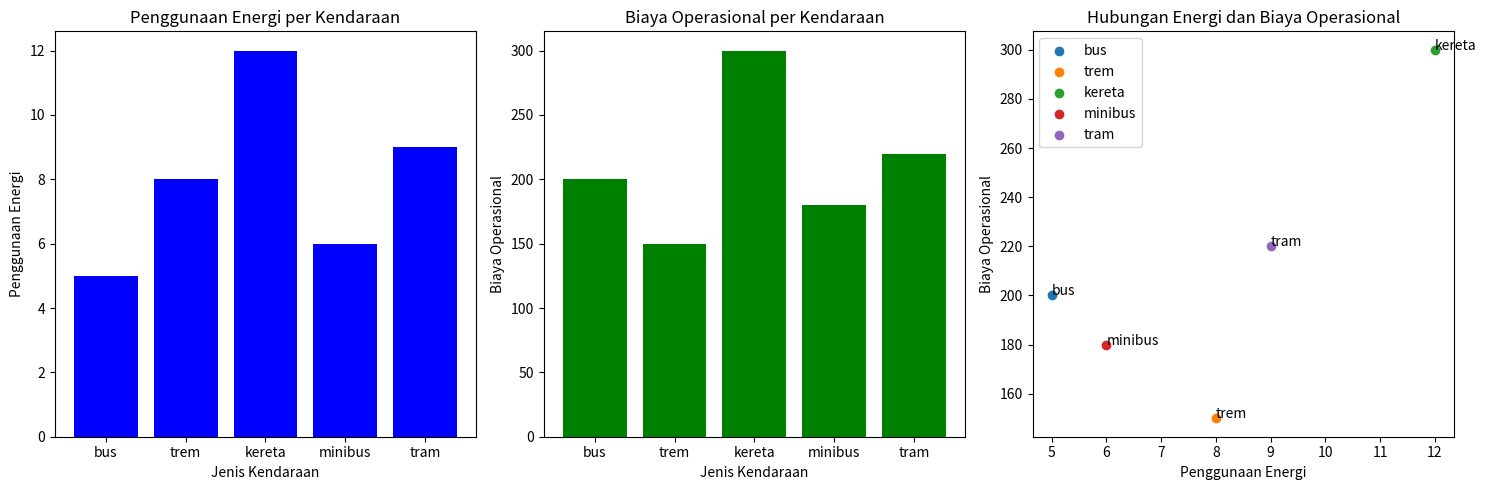

Generate this figure with matplotlib:
import matplotlib.pyplot as plt

data = [
    ('bus', 5, 200),
    ('trem', 8, 150),
    ('kereta', 12, 300),
    ('minibus', 6, 180),
    ('tram', 9, 220),
]

jenis_kendaraan = [item[0] for item in data]
penggunaan_energi = [item[1] for item in data]
biaya_operasional = [item[2] for item in data]

plt.figure(figsize=(15, 5))

plt.subplot(1, 3, 1)
plt.bar(jenis_kendaraan, penggunaan_energi, color='blue')
plt.xlabel('Jenis Kendaraan')
plt.ylabel('Penggunaan Energi')
plt.title('Penggunaan Energi per Kendaraan')

plt.subplot(1, 3, 2)
plt.bar(jenis_kendaraan, biaya_operasional, color='green')
plt.xlabel('Jenis Kendaraan')
plt.ylabel('Biaya Operasional')
plt.title('Biaya Operasional per Kendaraan')

plt.subplot(1, 3, 3)
for i, label in enumerate(jenis_kendaraan):
    plt.scatter(penggunaan_energi[i], biaya_operasional[i], label=label)
    plt.text(penggunaan_energi[i], biaya_operasional[i], label)
plt.xlabel('Penggunaan Energi')
plt.ylabel('Biaya Operasional')
plt.title('Hubungan Energi dan Biaya Operasional')
plt.legend()

plt.tight_layout()
plt.show()
